Image classification data set "dataset" (RahulNalluri/NeuroPark-Assistant on GitHub). Class labels (5): hatchback, motorcycle, pickup truck, sedan, SUV.

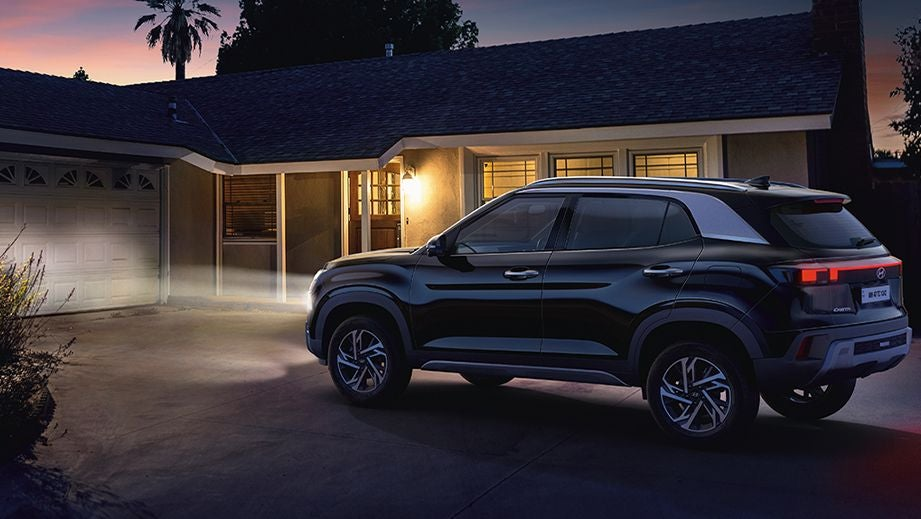
Label: SUV

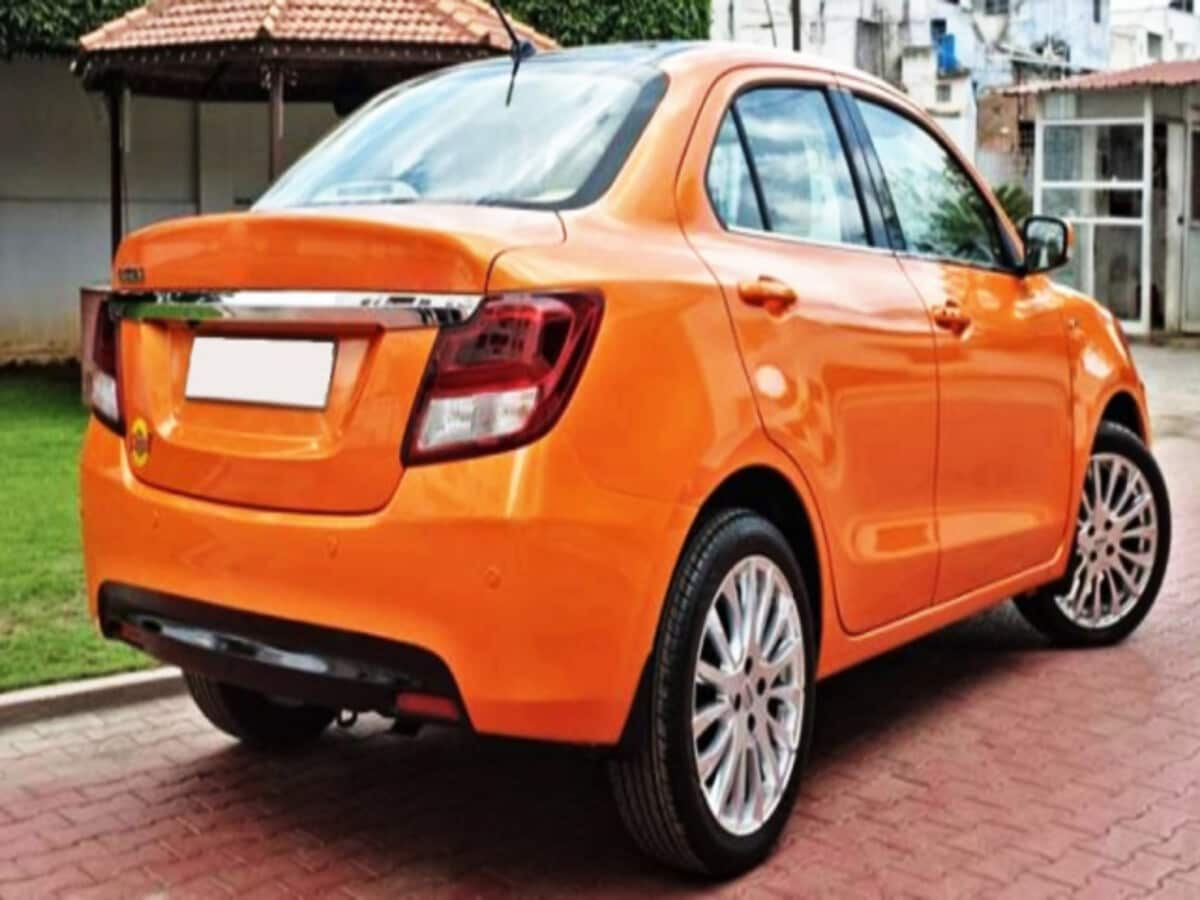
Label: sedan

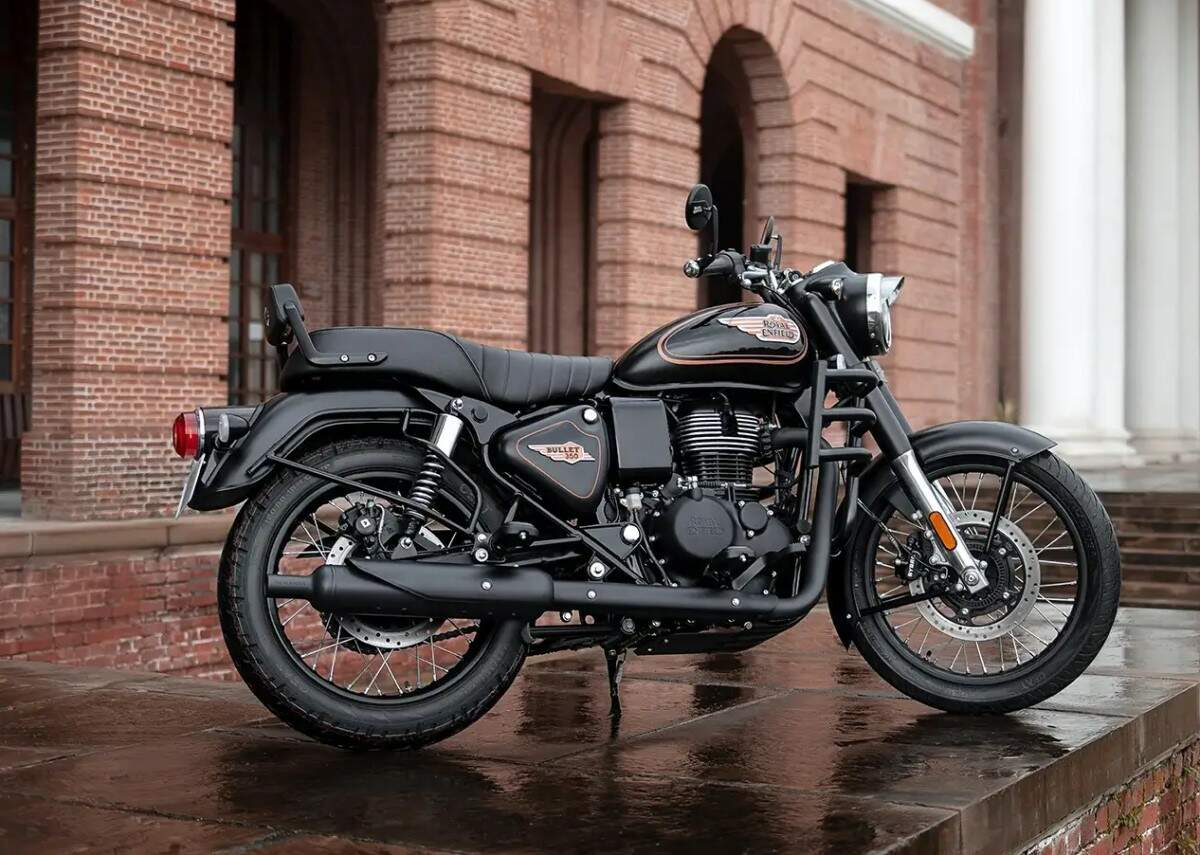
Label: motorcycle

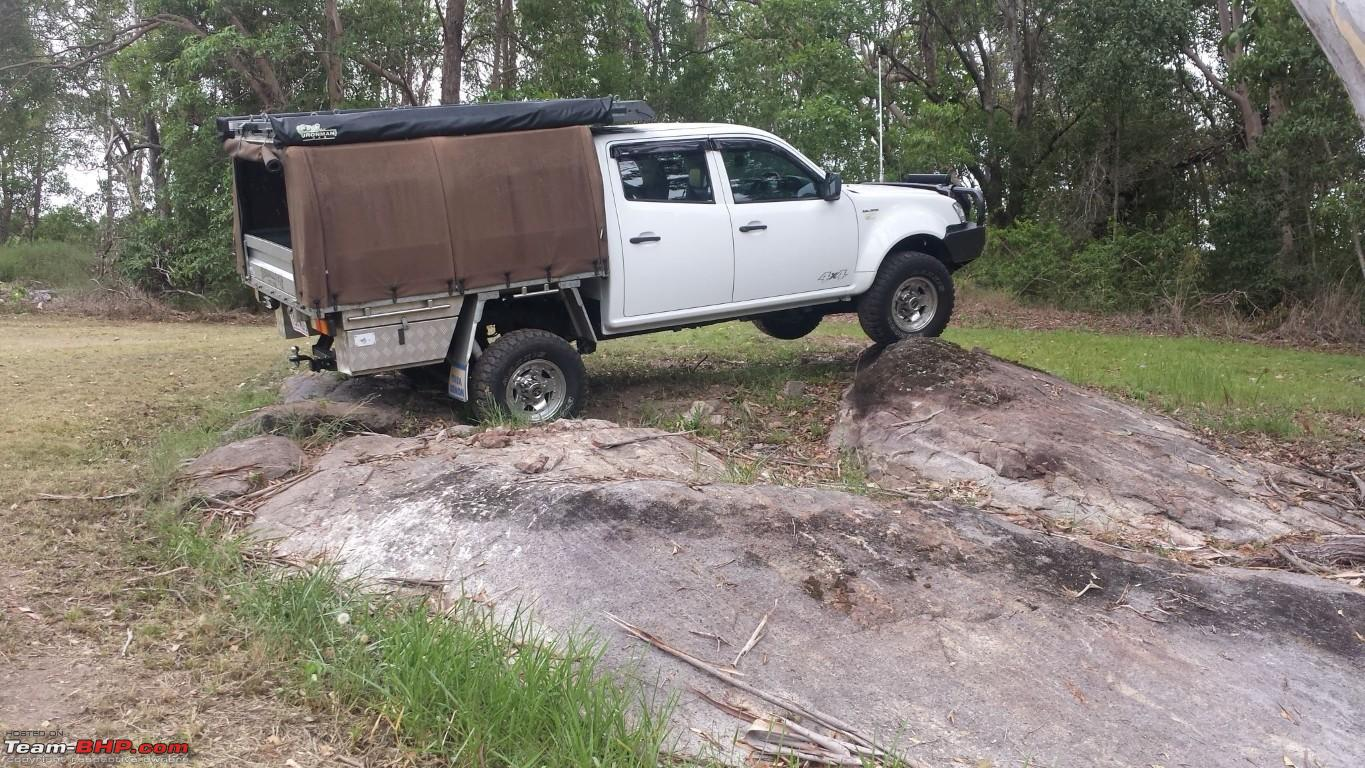
Label: pickup truck

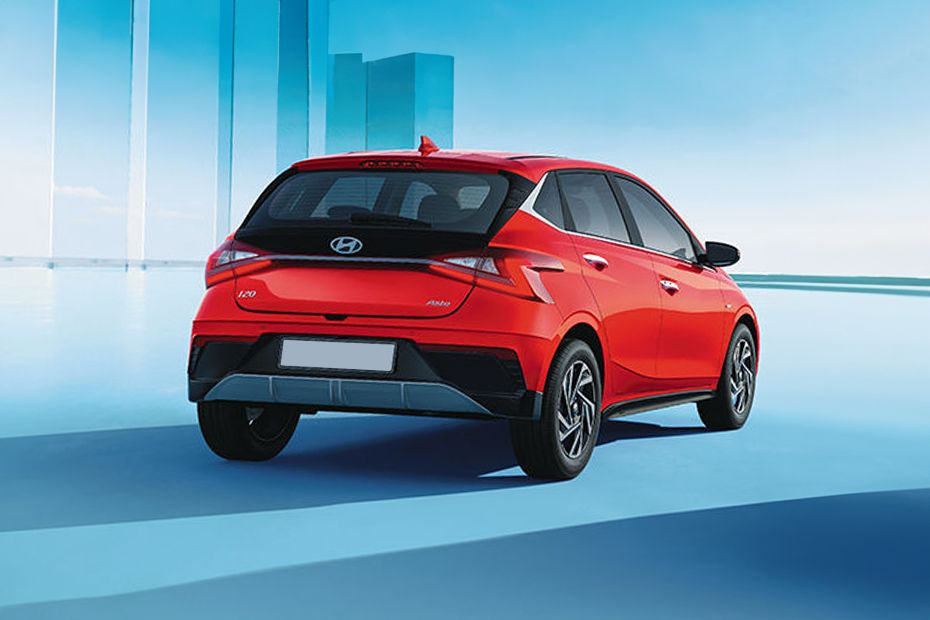
Label: hatchback

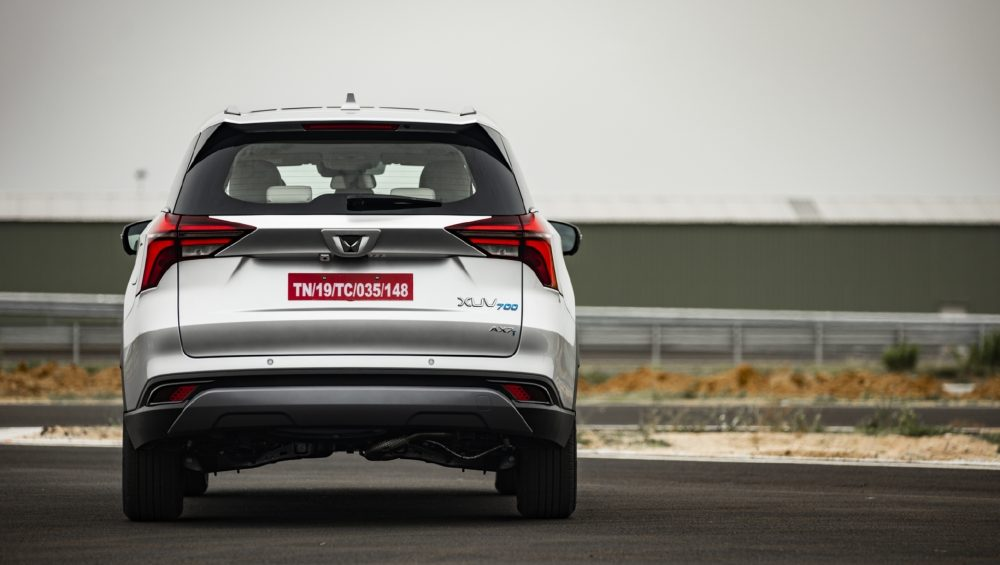
Label: SUV
